The GitHub repository zaid-gul/ECG_Classification contains a labelled image folder "images" with 3 categories: ARR, CHF, NSR. Examples follow, each with its label.

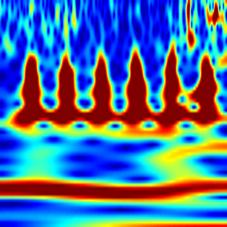
Label: CHF

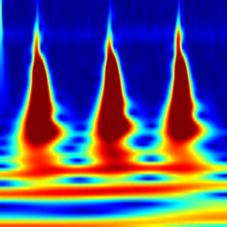
Label: ARR

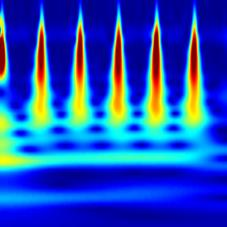
Label: ARR

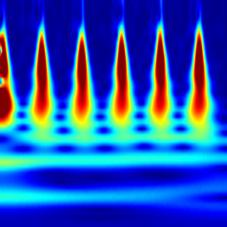
Label: NSR

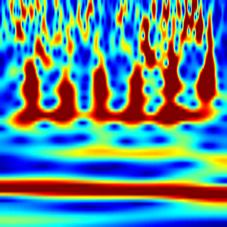
Label: CHF

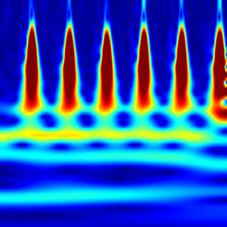
Label: NSR
